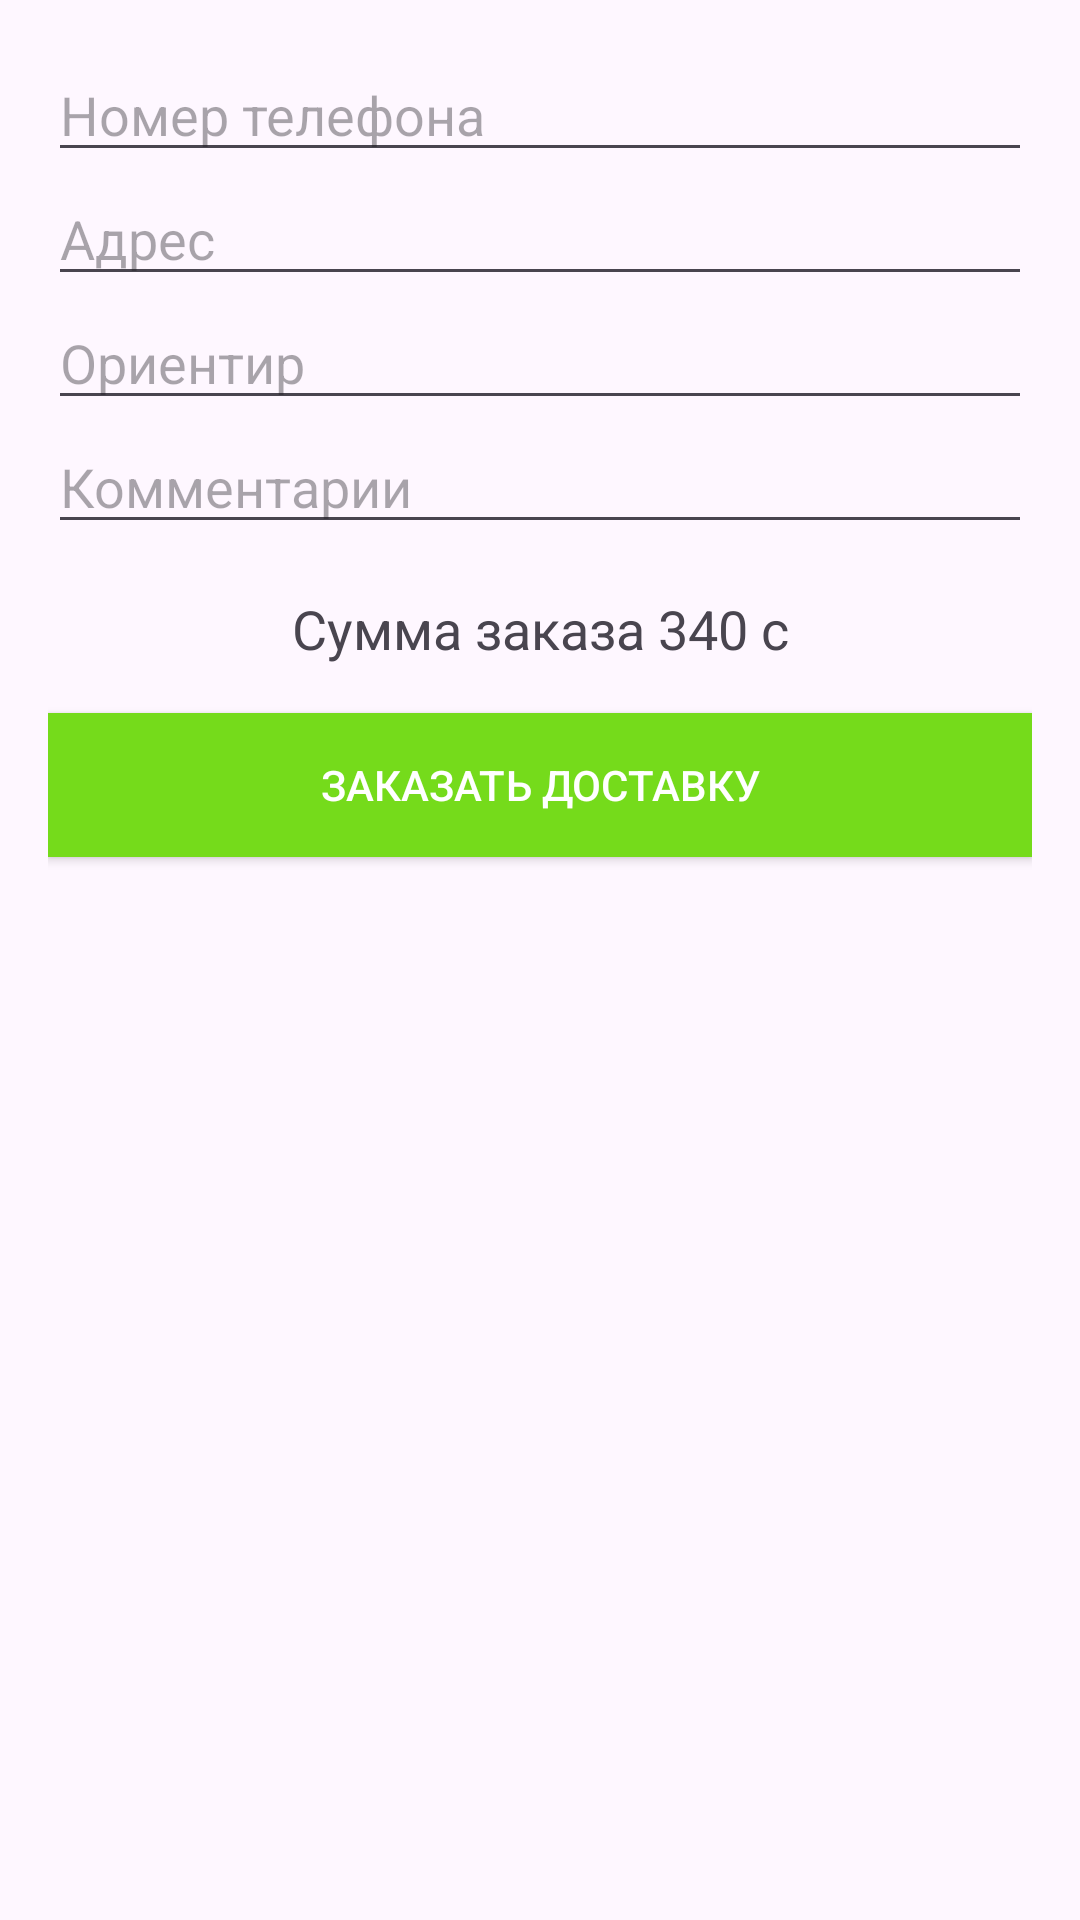

Reconstruct the res/layout file that produces this screen, plus the resources it refers to.
<!-- AndroidManifest.xml: activity theme Theme.Ecostore -->
<!-- res/layout/activity_order.xml -->
<LinearLayout
    xmlns:android="http://schemas.android.com/apk/res/android"
    android:layout_width="match_parent"
    android:layout_height="match_parent"
    android:orientation="vertical"
    android:padding="16dp">

    
    <EditText
        android:id="@+id/phoneEditText"
        android:layout_width="match_parent"
        android:layout_height="wrap_content"
        android:hint="Номер телефона"
        android:inputType="phone" />

    <EditText
        android:id="@+id/addressEditText"
        android:layout_width="match_parent"
        android:layout_height="wrap_content"
        android:hint="Адрес" />

    <EditText
        android:id="@+id/landmarkEditText"
        android:layout_width="match_parent"
        android:layout_height="wrap_content"
        android:hint="Ориентир" />

    <EditText
        android:id="@+id/commentsEditText"
        android:layout_width="match_parent"
        android:layout_height="wrap_content"
        android:hint="Комментарии" />

    
    <TextView
        android:id="@+id/totalSumTextView"
        android:layout_width="match_parent"
        android:layout_height="wrap_content"
        android:text="Сумма заказа 340 с"
        android:gravity="center"
        android:textSize="18sp"
        android:paddingTop="16dp" />

    
    <Button
        android:id="@+id/orderButton"
        android:layout_width="match_parent"
        android:layout_height="wrap_content"
        android:text="Заказать доставку"
        android:layout_gravity="bottom"
        android:background="@color/green"
        android:textColor="@android:color/white"
        android:layout_marginTop="16dp" />
</LinearLayout>
<!-- resources referenced by this layout -->
<resources>
  <color name="green">#75DB1B</color>
  <style name="Theme.Ecostore" parent="Base.Theme.Ecostore" />
  <style name="Base.Theme.Ecostore" parent="Theme.Material3.DayNight.NoActionBar">
          
          
      </style>
</resources>
